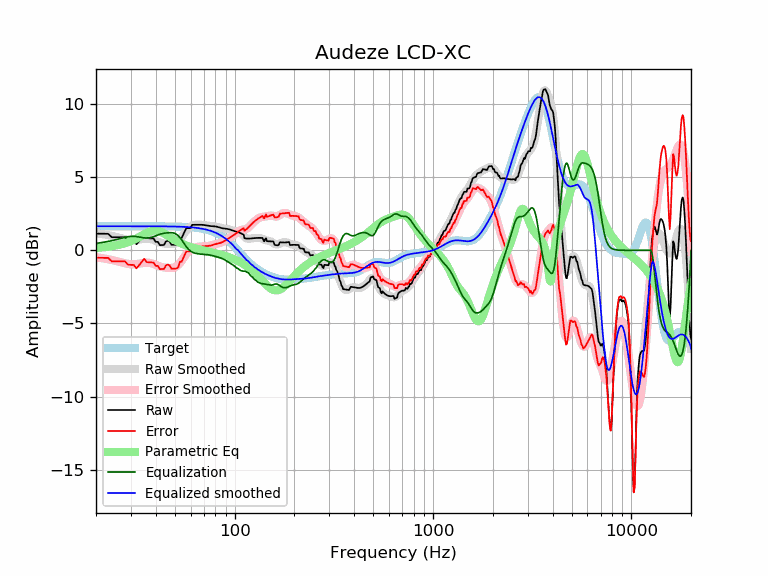

Data behind this chart, as committed beside it:
frequency, raw, error, smoothed, error_smoothed, equalization, parametric_eq, equalized_raw, equalized_smoothed, target
20, 1.14, -0.51, 1.18, -0.47, 0.47, 0.17, 1.61, 1.65, 1.65
21, 1.14, -0.51, 1.13, -0.51, 0.51, 0.19, 1.65, 1.65, 1.65
22, 1.13, -0.51, 1.09, -0.56, 0.56, 0.22, 1.69, 1.65, 1.65
23, 1.13, -0.52, 1.04, -0.61, 0.61, 0.25, 1.74, 1.65, 1.65
24, 0.90, -0.75, 0.99, -0.66, 0.66, 0.29, 1.56, 1.65, 1.65
25, 0.90, -0.75, 0.93, -0.72, 0.72, 0.33, 1.61, 1.65, 1.65
26, 0.89, -0.75, 0.87, -0.77, 0.77, 0.37, 1.67, 1.65, 1.65
27, 0.89, -0.75, 0.81, -0.83, 0.83, 0.43, 1.73, 1.65, 1.65
28, 0.89, -0.76, 0.76, -0.89, 0.89, 0.49, 1.78, 1.65, 1.65
29, 0.66, -0.99, 0.72, -0.93, 0.93, 0.56, 1.59, 1.65, 1.65
30, 0.66, -0.99, 0.70, -0.95, 0.95, 0.64, 1.61, 1.65, 1.65
31, 0.65, -1.00, 0.69, -0.96, 0.96, 0.72, 1.61, 1.65, 1.65
32, 0.41, -1.23, 0.71, -0.94, 0.94, 0.81, 1.35, 1.65, 1.65
33, 0.63, -1.01, 0.73, -0.91, 0.91, 0.91, 1.54, 1.65, 1.65
34, 0.85, -0.80, 0.77, -0.88, 0.88, 1.01, 1.73, 1.65, 1.65
35, 1.07, -0.58, 0.79, -0.85, 0.85, 1.10, 1.92, 1.65, 1.65
36, 0.84, -0.81, 0.80, -0.84, 0.84, 1.19, 1.68, 1.65, 1.65
37, 0.82, -0.82, 0.79, -0.85, 0.85, 1.27, 1.67, 1.64, 1.64
38, 0.81, -0.83, 0.76, -0.89, 0.89, 1.32, 1.70, 1.64, 1.64
39, 0.81, -0.83, 0.71, -0.94, 0.94, 1.35, 1.74, 1.64, 1.64
40, 0.58, -1.06, 0.65, -0.99, 0.99, 1.35, 1.57, 1.64, 1.64
41, 0.58, -1.06, 0.59, -1.05, 1.05, 1.33, 1.63, 1.64, 1.64
42, 0.36, -1.29, 0.54, -1.10, 1.10, 1.29, 1.46, 1.64, 1.64
43, 0.36, -1.28, 0.50, -1.14, 1.14, 1.23, 1.50, 1.64, 1.64
44, 0.36, -1.27, 0.47, -1.17, 1.17, 1.16, 1.53, 1.64, 1.64
45, 0.60, -1.04, 0.45, -1.19, 1.19, 1.08, 1.78, 1.64, 1.64
46, 0.66, -0.97, 0.44, -1.20, 1.20, 1.00, 1.86, 1.64, 1.64
47, 0.60, -1.03, 0.43, -1.21, 1.21, 0.92, 1.81, 1.63, 1.63
48, 0.38, -1.25, 0.43, -1.20, 1.20, 0.84, 1.58, 1.63, 1.63
49, 0.38, -1.25, 0.44, -1.19, 1.19, 0.77, 1.57, 1.63, 1.63
50, 0.38, -1.25, 0.47, -1.15, 1.15, 0.70, 1.53, 1.63, 1.63
51, 0.38, -1.24, 0.54, -1.09, 1.09, 0.63, 1.47, 1.62, 1.62
52, 0.48, -1.14, 0.63, -0.99, 0.99, 0.57, 1.47, 1.62, 1.62
53, 0.83, -0.78, 0.75, -0.87, 0.87, 0.52, 1.70, 1.62, 1.62
54, 0.83, -0.78, 0.89, -0.72, 0.72, 0.47, 1.55, 1.61, 1.61
55, 1.06, -0.55, 1.05, -0.56, 0.56, 0.42, 1.62, 1.61, 1.61
56, 1.29, -0.31, 1.20, -0.40, 0.40, 0.37, 1.69, 1.60, 1.60
57, 1.52, -0.08, 1.34, -0.26, 0.26, 0.33, 1.77, 1.60, 1.60
58, 1.52, -0.08, 1.46, -0.13, 0.13, 0.30, 1.64, 1.59, 1.59
59, 1.51, -0.07, 1.56, -0.03, 0.03, 0.26, 1.54, 1.58, 1.58
60, 1.51, -0.06, 1.63, 0.06, -0.06, 0.23, 1.46, 1.58, 1.58
61, 1.74, 0.17, 1.68, 0.12, -0.12, 0.20, 1.63, 1.57, 1.57
62, 1.74, 0.18, 1.72, 0.16, -0.16, 0.17, 1.58, 1.56, 1.56
63, 1.74, 0.19, 1.74, 0.19, -0.19, 0.14, 1.55, 1.55, 1.55
64, 1.75, 0.21, 1.75, 0.22, -0.22, 0.12, 1.53, 1.54, 1.54
65, 1.75, 0.22, 1.76, 0.23, -0.23, 0.09, 1.52, 1.53, 1.53
66, 1.75, 0.24, 1.76, 0.25, -0.25, 0.07, 1.51, 1.51, 1.51
67, 1.75, 0.25, 1.76, 0.25, -0.25, 0.05, 1.50, 1.50, 1.50
68, 1.75, 0.26, 1.75, 0.26, -0.26, 0.03, 1.49, 1.49, 1.49
69, 1.74, 0.27, 1.74, 0.27, -0.27, 0.01, 1.47, 1.47, 1.47
70, 1.73, 0.28, 1.73, 0.27, -0.27, -0.02, 1.46, 1.45, 1.45
71, 1.72, 0.28, 1.71, 0.28, -0.28, -0.03, 1.44, 1.44, 1.44
72, 1.70, 0.29, 1.70, 0.29, -0.29, -0.05, 1.42, 1.42, 1.42
73, 1.69, 0.29, 1.69, 0.30, -0.30, -0.07, 1.39, 1.40, 1.40
74, 1.67, 0.30, 1.68, 0.31, -0.31, -0.09, 1.37, 1.37, 1.37
75, 1.66, 0.31, 1.67, 0.32, -0.32, -0.11, 1.34, 1.35, 1.35
76, 1.65, 0.33, 1.66, 0.34, -0.34, -0.13, 1.32, 1.32, 1.32
77, 1.65, 0.35, 1.65, 0.36, -0.36, -0.15, 1.29, 1.30, 1.30
78, 1.65, 0.38, 1.64, 0.38, -0.38, -0.17, 1.27, 1.27, 1.27
79, 1.64, 0.40, 1.64, 0.40, -0.40, -0.18, 1.25, 1.24, 1.24
... 553 more rows
